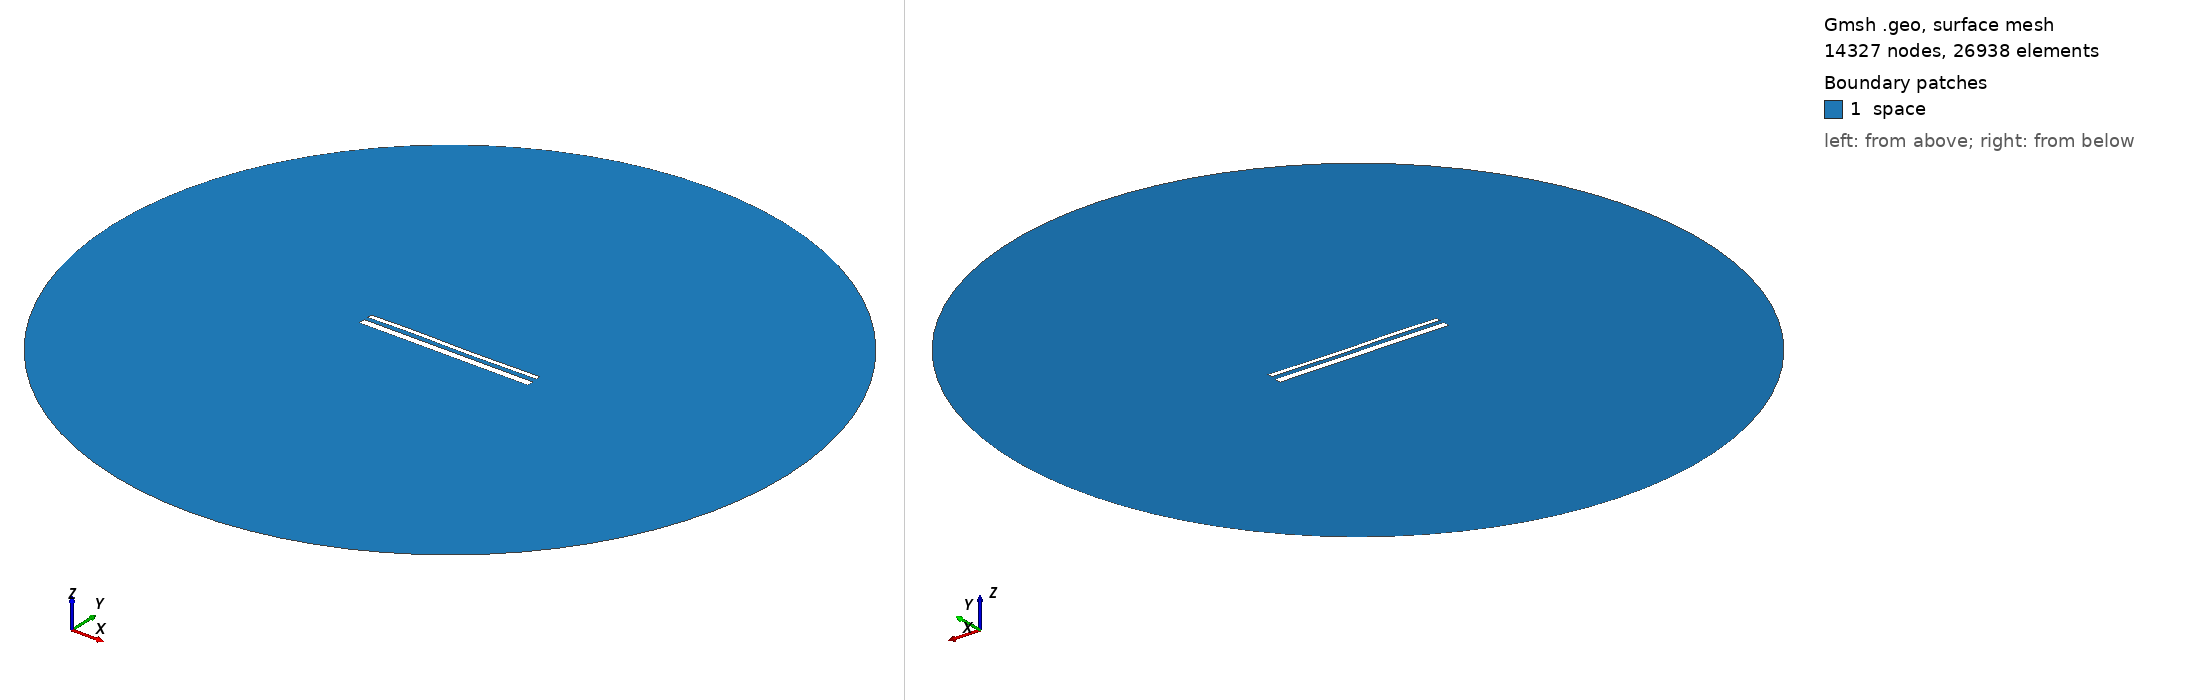

Gmsh geometry script, surface-meshed: 14327 nodes, 26938 surface elements. Boundary patches (legend numbers): 1 space. Left view from above one corner, right view from below the opposite corner. Legend entries are the model's physical surfaces. The drawing asked Gmsh for element sizes between 1% and 20% of the model's largest extent; the script's own settings can give other sizes.

=== 14949.geo (drawn) ===
//---------------------------------------
// Geometry kernel
//---------------------------------------

SetFactory("OpenCASCADE");



//---------------------------------------
// Parameters of the geometry
//---------------------------------------

// Overetch of the upper plate
overetch = 0.5;

// Distance between the plates
distance = 2.25;

// Discretization over the x axis (for the deformation)
nx = 50; 

// Length of the plate
L = 100 - overetch; 

// Number of modes
n = 4; 

// 1st mode coefficient
coeff(1) = 0.15;
beta(1) = 0.596864 * 3.1415926535 / L;

// 2nd mode coefficient
coeff(2) = 0.0;
beta(2) = 1.49418 * 3.1415926535 / L;

// 3rd mode coefficient
coeff(3) = 0.15;
beta(3) = 2.50025 * 3.1415926535 / L;

// 4th mode coefficient
coeff(4) = 0.07499999999999998;
beta(4) = 3.49999 * 3.1415926535 / L;



//---------------------------------------
// Upper plate (deformed rectangle)
//---------------------------------------

// Coordiantes of the upper plate
xmin = -50;
xmax = 50 - overetch;

// Height of the upper plate
yheight = 4 - 2 * overetch;

// Indexes of the points
UpperID[] = {};
LowerID[] = {};
LeftID[] = {};
RightID[] = {};

// Point index
p = 1;

// Horizontal edges
For i In {1:nx}
    x = xmin + (i-1)*(xmax - xmin)/(nx-1);

    y_bottom = distance / 2 + overetch;
    For j In {1:n}
        C = (Cosh(beta(j)*L) + Cos(beta(j)*L)) / (Sinh(beta(j)*L) + Sin(beta(j)*L));
        y_bottom  = y_bottom + coeff(j) * (Cosh(beta(j)*(x+50)) - Cos(beta(j)*(x+50)) - C * (Sinh(beta(j)*(x+50)) - Sin(beta(j)*(x+50))));
    EndFor

    y_top = y_bottom + yheight;

    Point(p) = {x, y_top, 0, 1.0};
    UpperID[i] = p;
    p = p + 1;

    Point(p) = {x, y_bottom, 0, 1.0};
    LowerID[i] = p;
    p = p + 1;
EndFor

// Create point lists
UpperPts[] = {}; LowerPts[] = {};
For i In {1:nx}
  UpperPts[] += {UpperID[i]};
  LowerPts[] += {LowerID[i]};
EndFor

// Build splines
Spline(1) = {UpperPts[]};
Spline(2) = {LowerPts[]};
Line(3) = {LowerPts[nx-1], UpperPts[nx-1]};
Line(4) = {LowerPts[0], UpperPts[0]};

// Build the plane surface
Curve Loop(1) = {2, 3, -1, -4};
Plane Surface(1) = {1};



//---------------------------------------
// Lower plate (rectangle)
//---------------------------------------

// Vertices
Point(1001) = {-50, -1, 0, 1.0};
Point(1002) = { 50, -1, 0, 1.0};
Point(1003) = { 50,  -5, 0, 1.0};
Point(1004) = {-50,  -5, 0, 1.0};

// Edges
Line(5) = {1001, 1002};
Line(6) = {1002, 1003};
Line(7) = {1003, 1004};
Line(8) = {1004, 1001};

// Plane surface
Line Loop(2) = {5, 6, 7, 8};
Plane Surface(2) = {2}; 



//---------------------------------------
// Outer (fictious) boundary
//---------------------------------------

// Points
Point(1005) = {0, 0, 0};       // Center
Point(1006) = {200, 0, 0};     // Start point
Point(1007) = {0, 200, 0};     // 90 degrees
Point(1008) = {-200, 0, 0};    // 180 degrees
Point(1009) = {0, -200, 0};    // 270 degrees

// Circle arcs (each needs start, center, end)
Circle(9) = {1006, 1005, 1007};
Circle(10) = {1007, 1005, 1008};
Circle(11) = {1008, 1005, 1009};
Circle(12) = {1009, 1005, 1006};

// Plane surface for the entire domain
Curve Loop(3) = {9, 10, 11, 12};
Surface(3) = {3};

// Subtract the plates from the whole domain to obtain the actual domain where we want to solve the equations
BooleanDifference{ Surface{3}; Delete; }{ Surface{1}; Surface{2}; Delete; }




//---------------------------------------
// Transfinite Lines/Curves
//---------------------------------------

// Set the number of points on the boundaries
r = 7;

// Plates
Transfinite Curve {1, 2} = 50*r Using Progression 1;
Transfinite Curve {3, 4} = 2*r Using Progression 1;
Transfinite Line {5, 7} = 50*r Using Progression 1;
Transfinite Line {6, 8} = 2*r Using Progression 1;

// Outer boundary
Transfinite Line {9, 10, 11, 12} = 20 Using Progression 1;



//---------------------------------------
// Physical groups
//---------------------------------------                

// Physical curves (boundaries)
Physical Line("force_segment", 10) = {2};
Physical Line("upper_plate", 11) = {1, 3, 4};
Physical Line("lower_plate", 12) = {5, 6, 7, 8};
Physical Line("boundary", 20) = {9, 10, 11, 12};

// Physical Surfaces
Physical Surface("space", 30) = {3};



//---------------------------------------
// 6. Generate the Mesh
//---------------------------------------

// 2D mesh generation
Mesh 2;
